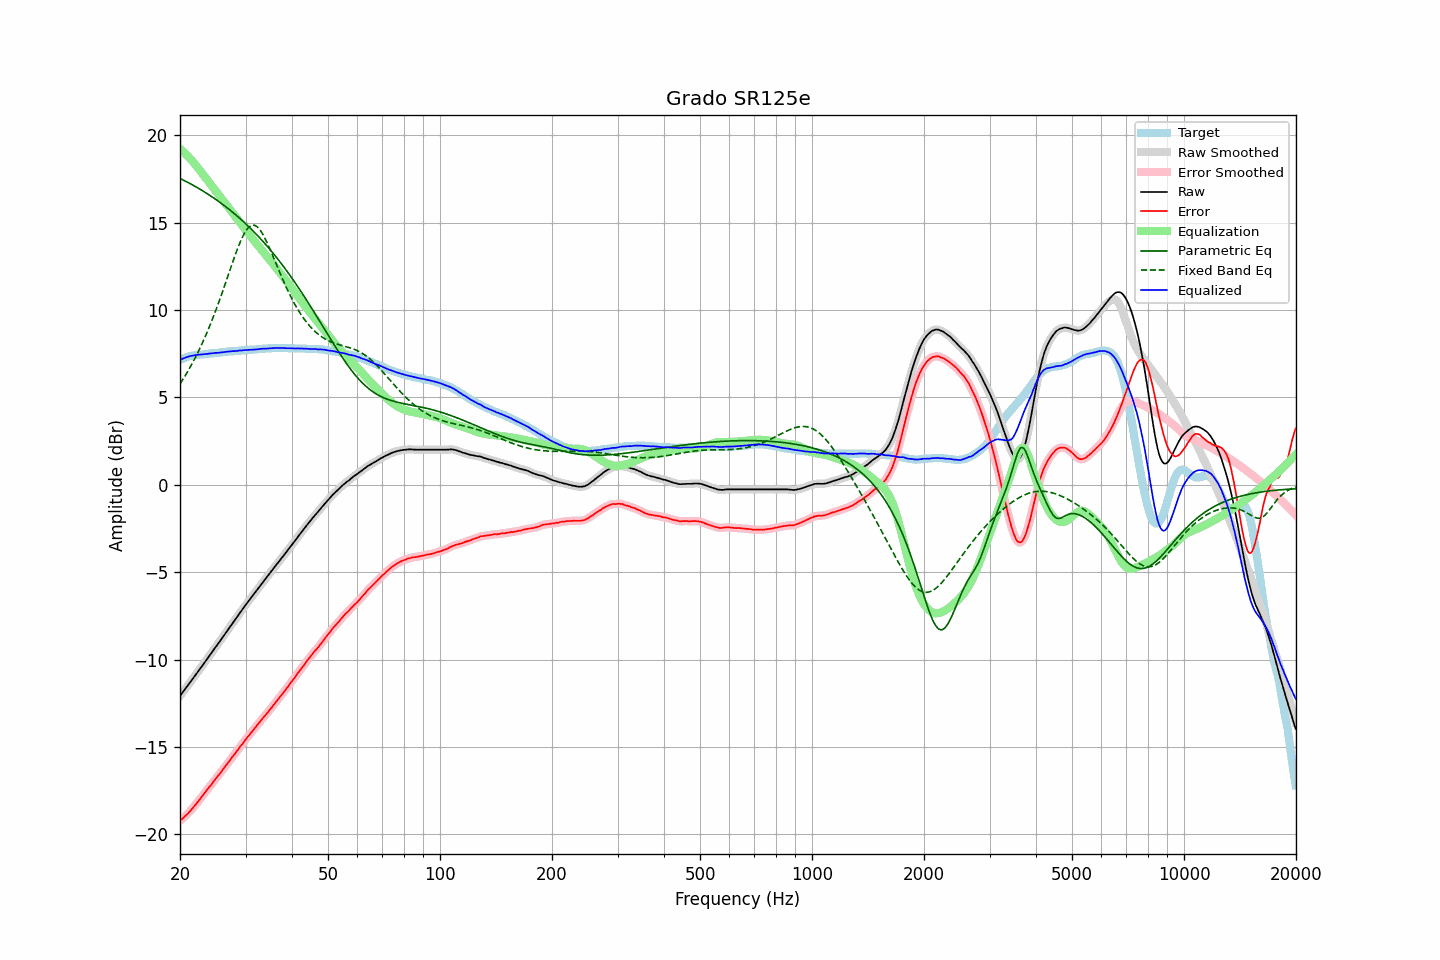

Values plotted in this chart, from the file beside it:
frequency, raw, error, smoothed, error_smoothed, equalization, parametric_eq, fixed_band_eq, equalized_raw, equalized_smoothed, target
20.00, -12.07, -19.22, -12.08, -19.22, 19.22, 17.52, 5.77, 7.15, 7.14, 7.15
20.20, -11.95, -19.14, -11.95, -19.14, 19.14, 17.48, 5.91, 7.19, 7.19, 7.19
20.40, -11.83, -19.06, -11.83, -19.06, 19.06, 17.43, 6.06, 7.22, 7.23, 7.23
20.61, -11.71, -18.96, -11.71, -18.97, 18.97, 17.39, 6.21, 7.26, 7.26, 7.25
20.81, -11.58, -18.88, -11.58, -18.88, 18.88, 17.34, 6.36, 7.30, 7.30, 7.30
21.02, -11.46, -18.80, -11.46, -18.79, 18.79, 17.29, 6.52, 7.32, 7.33, 7.34
21.23, -11.33, -18.69, -11.34, -18.70, 18.69, 17.24, 6.67, 7.36, 7.35, 7.36
21.44, -11.21, -18.59, -11.21, -18.59, 18.59, 17.19, 6.84, 7.38, 7.38, 7.38
21.66, -11.10, -18.49, -11.09, -18.48, 18.48, 17.14, 7.01, 7.39, 7.39, 7.40
21.87, -10.96, -18.37, -10.97, -18.38, 18.38, 17.09, 7.19, 7.41, 7.41, 7.41
22.09, -10.84, -18.27, -10.84, -18.26, 18.26, 17.04, 7.36, 7.42, 7.42, 7.43
22.31, -10.71, -18.15, -10.71, -18.15, 18.15, 16.99, 7.55, 7.43, 7.44, 7.44
22.54, -10.59, -18.03, -10.59, -18.03, 18.03, 16.93, 7.74, 7.44, 7.44, 7.45
22.76, -10.45, -17.91, -10.46, -17.91, 17.91, 16.88, 7.93, 7.46, 7.45, 7.46
22.99, -10.33, -17.79, -10.33, -17.79, 17.79, 16.82, 8.13, 7.46, 7.46, 7.46
23.22, -10.20, -17.67, -10.20, -17.67, 17.67, 16.77, 8.33, 7.47, 7.47, 7.47
23.45, -10.07, -17.55, -10.08, -17.55, 17.55, 16.71, 8.54, 7.48, 7.48, 7.48
23.69, -9.95, -17.43, -9.94, -17.43, 17.43, 16.65, 8.76, 7.49, 7.49, 7.49
23.92, -9.81, -17.31, -9.81, -17.32, 17.32, 16.59, 8.98, 7.50, 7.50, 7.50
24.16, -9.68, -17.20, -9.69, -17.20, 17.20, 16.53, 9.20, 7.51, 7.51, 7.52
24.40, -9.56, -17.10, -9.56, -17.08, 17.08, 16.47, 9.43, 7.52, 7.52, 7.54
24.65, -9.44, -16.96, -9.43, -16.97, 16.96, 16.41, 9.67, 7.53, 7.53, 7.53
24.89, -9.30, -16.84, -9.31, -16.84, 16.85, 16.34, 9.91, 7.54, 7.54, 7.54
25.14, -9.18, -16.73, -9.18, -16.72, 16.73, 16.28, 10.16, 7.55, 7.55, 7.55
25.39, -9.05, -16.61, -9.05, -16.61, 16.61, 16.21, 10.41, 7.56, 7.56, 7.56
25.65, -8.93, -16.50, -8.93, -16.50, 16.49, 16.15, 10.66, 7.56, 7.56, 7.58
25.91, -8.80, -16.37, -8.79, -16.37, 16.37, 16.08, 10.92, 7.57, 7.57, 7.58
26.16, -8.66, -16.25, -8.66, -16.25, 16.25, 16.01, 11.19, 7.59, 7.59, 7.59
26.43, -8.53, -16.12, -8.53, -16.12, 16.13, 15.94, 11.45, 7.60, 7.60, 7.60
26.69, -8.39, -16.00, -8.40, -16.01, 16.01, 15.87, 11.72, 7.61, 7.61, 7.61
26.96, -8.27, -15.89, -8.27, -15.89, 15.89, 15.80, 11.99, 7.62, 7.62, 7.63
27.23, -8.14, -15.77, -8.13, -15.76, 15.76, 15.72, 12.26, 7.63, 7.63, 7.64
27.50, -8.01, -15.64, -8.01, -15.64, 15.64, 15.65, 12.53, 7.64, 7.64, 7.64
27.77, -7.87, -15.51, -7.88, -15.52, 15.52, 15.57, 12.80, 7.65, 7.64, 7.64
28.05, -7.75, -15.41, -7.75, -15.40, 15.40, 15.50, 13.06, 7.65, 7.65, 7.66
28.33, -7.62, -15.28, -7.62, -15.28, 15.28, 15.42, 13.31, 7.66, 7.66, 7.66
28.62, -7.50, -15.16, -7.49, -15.16, 15.16, 15.34, 13.56, 7.66, 7.66, 7.67
28.90, -7.35, -15.03, -7.36, -15.04, 15.04, 15.26, 13.78, 7.68, 7.67, 7.68
29.19, -7.23, -14.91, -7.23, -14.92, 14.91, 15.18, 14.01, 7.68, 7.68, 7.68
29.48, -7.10, -14.81, -7.10, -14.80, 14.79, 15.09, 14.20, 7.69, 7.69, 7.71
29.78, -6.98, -14.67, -6.98, -14.67, 14.68, 15.01, 14.38, 7.70, 7.70, 7.70
30.08, -6.85, -14.55, -6.85, -14.56, 14.56, 14.92, 14.53, 7.71, 7.71, 7.71
30.38, -6.73, -14.43, -6.73, -14.44, 14.44, 14.83, 14.66, 7.71, 7.71, 7.71
30.68, -6.60, -14.33, -6.61, -14.32, 14.32, 14.75, 14.75, 7.72, 7.72, 7.73
30.99, -6.49, -14.21, -6.49, -14.21, 14.21, 14.66, 14.82, 7.72, 7.72, 7.73
31.30, -6.37, -14.09, -6.37, -14.10, 14.09, 14.56, 14.84, 7.73, 7.73, 7.73
31.61, -6.24, -13.98, -6.25, -13.98, 13.98, 14.47, 14.85, 7.73, 7.73, 7.74
31.93, -6.13, -13.87, -6.12, -13.87, 13.86, 14.38, 14.81, 7.74, 7.74, 7.75
32.24, -6.00, -13.75, -6.00, -13.75, 13.75, 14.28, 14.76, 7.75, 7.75, 7.75
32.57, -5.88, -13.64, -5.88, -13.64, 13.64, 14.18, 14.66, 7.76, 7.76, 7.77
32.89, -5.75, -13.52, -5.75, -13.52, 13.53, 14.08, 14.55, 7.77, 7.77, 7.77
33.22, -5.63, -13.41, -5.63, -13.41, 13.41, 13.98, 14.41, 7.78, 7.78, 7.78
33.55, -5.51, -13.30, -5.52, -13.30, 13.30, 13.88, 14.25, 7.79, 7.79, 7.79
33.89, -5.40, -13.20, -5.40, -13.19, 13.19, 13.78, 14.07, 7.79, 7.79, 7.80
34.23, -5.29, -13.08, -5.28, -13.08, 13.08, 13.67, 13.88, 7.79, 7.79, 7.80
34.57, -5.16, -12.97, -5.17, -12.97, 12.97, 13.57, 13.68, 7.80, 7.80, 7.81
34.92, -5.05, -12.85, -5.05, -12.85, 12.85, 13.46, 13.47, 7.81, 7.81, 7.81
35.27, -4.93, -12.74, -4.93, -12.74, 12.74, 13.35, 13.25, 7.81, 7.81, 7.82
35.62, -4.81, -12.62, -4.80, -12.62, 12.62, 13.24, 13.03, 7.82, 7.82, 7.82
35.97, -4.68, -12.50, -4.68, -12.50, 12.51, 13.12, 12.81, 7.82, 7.82, 7.82
... 635 more rows
